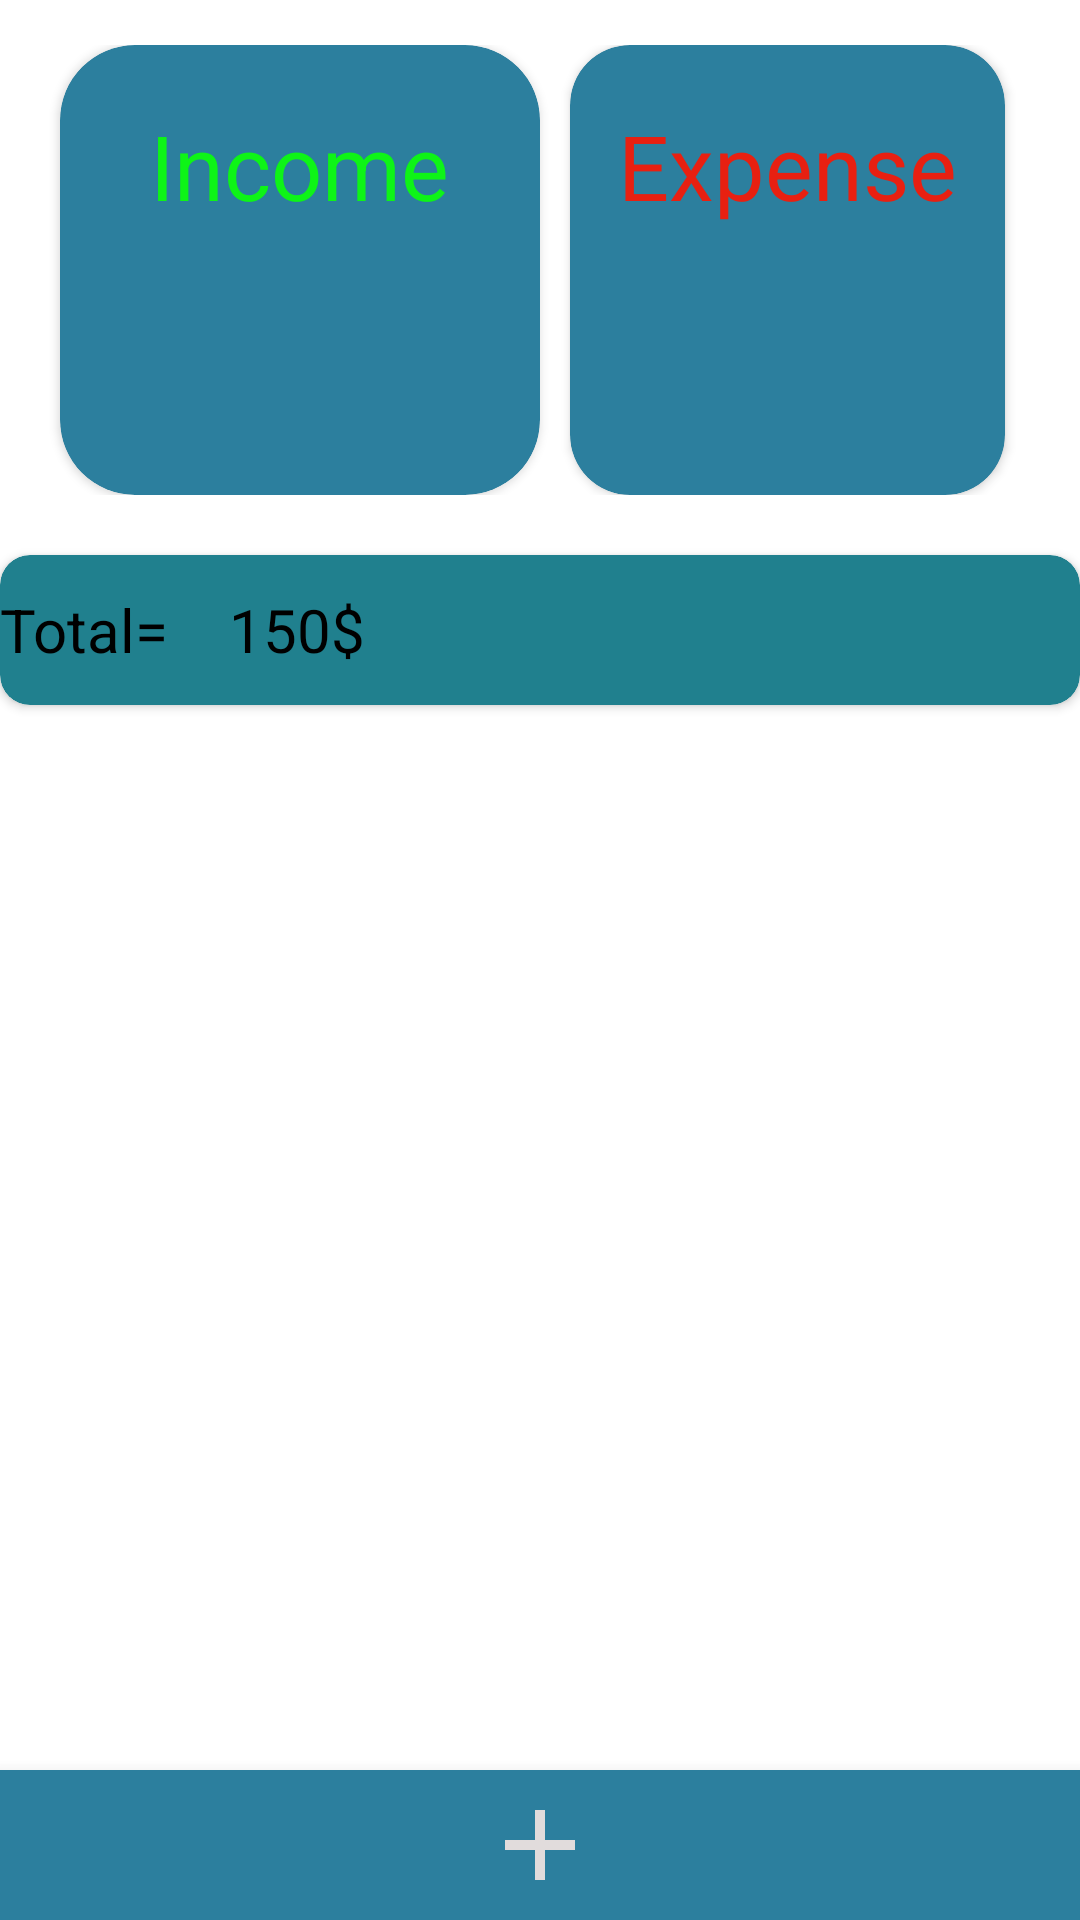

Produce the Android XML layout that renders to this screen, including the resource entries it uses.
<!-- AndroidManifest.xml: application theme Theme.Khatabook2 -->
<!-- res/layout/activity_main.xml -->
<?xml version="1.0" encoding="utf-8"?>
<LinearLayout xmlns:android="http://schemas.android.com/apk/res/android"
    xmlns:app="http://schemas.android.com/apk/res-auto"
    xmlns:tools="http://schemas.android.com/tools"
    android:layout_width="match_parent"
    android:layout_height="match_parent"
    android:orientation="vertical"
    tools:context=".MainActivity">

<LinearLayout
    android:layout_width="match_parent"
    android:layout_height="wrap_content"
    android:orientation="horizontal"
    android:weightSum="2"
    android:layout_marginTop="15dp">


    <androidx.cardview.widget.CardView
        android:layout_width="match_parent"
        android:layout_height="150dp"
        android:layout_weight="1"
        android:backgroundTint="#2C7F9E"
        app:cardCornerRadius="25dp"
        android:layout_marginStart="20dp">


        <LinearLayout
            android:layout_width="match_parent"
            android:layout_height="wrap_content"
            android:orientation="vertical">

        <TextView

            android:layout_width="wrap_content"
            android:layout_height="wrap_content"
            android:text="Income"
            android:layout_gravity="center"
            android:layout_marginTop="20dp"
            android:textSize="30dp"
            android:textColor="#0EF417"/>


            <TextView
                android:id="@+id/income"
                android:layout_width="wrap_content"
                android:layout_height="wrap_content"
                android:layout_gravity="center"
                android:textSize="30dp"
                android:textColor="#2ED835"/>

        </LinearLayout>

    </androidx.cardview.widget.CardView>

    <androidx.cardview.widget.CardView
        android:layout_width="match_parent"
        android:layout_height="150dp"
        android:layout_weight="1"
        android:backgroundTint="#2C7F9E"
        app:cardCornerRadius="20dp"
        android:layout_marginStart="10dp"
        android:layout_marginEnd="25dp">


        <LinearLayout
            android:layout_width="match_parent"
            android:layout_height="wrap_content"
            android:orientation="vertical">

            <TextView

                android:layout_width="wrap_content"
                android:layout_height="wrap_content"
                android:text="Expense"
                android:layout_gravity="center"
                android:layout_marginTop="20dp"
                android:textSize="30dp"
                android:textColor="#E82011"/>


            <TextView
                android:id="@+id/expense"
                android:layout_width="wrap_content"
                android:layout_height="wrap_content"
                android:layout_gravity="center"
                android:textSize="30dp"
                android:textColor="#DD473c"/>

        </LinearLayout>

    </androidx.cardview.widget.CardView>

</LinearLayout>


    <androidx.cardview.widget.CardView
        android:layout_width="match_parent"
        android:layout_height="50dp"
        android:layout_marginTop="20dp"
        android:backgroundTint="#20808E"
        app:cardCornerRadius="10dp">

<LinearLayout
    android:layout_width="match_parent"
    android:layout_height="wrap_content"
    android:orientation="horizontal"
    android:layout_gravity="center_vertical">

        <TextView
            android:layout_width="wrap_content"
            android:layout_height="wrap_content"
            android:layout_gravity="center_vertical"
            android:text="Total="
            android:textColor="@color/black"
            android:textSize="20dp" />

    <TextView
        android:id="@+id/total"
        android:layout_width="wrap_content"
        android:layout_height="wrap_content"
        android:layout_gravity="center_vertical"
        android:text="150$"
        android:textColor="@color/black"
        android:textSize="20dp"
        android:layout_marginStart="20dp"/>

</LinearLayout>
    </androidx.cardview.widget.CardView>
    <androidx.recyclerview.widget.RecyclerView
        android:id="@+id/recycle"
        android:layout_width="match_parent"
        android:layout_height="match_parent"
        android:layout_weight="1"/>

    <com.google.android.material.bottomnavigation.BottomNavigationView
        android:layout_width="match_parent"
        android:layout_height="50dp"
        android:background="#2C7F9E">

<ImageView
    android:id="@+id/ic"
    android:layout_width="40dp"
    android:layout_height="40dp"
    android:src="@drawable/ic_add"
    android:layout_gravity="center"/>

    </com.google.android.material.bottomnavigation.BottomNavigationView>
</LinearLayout>
<!-- resources referenced by this layout -->
<resources>
  <!-- drawable ic_add (drawable) -->
  <vector android:height="24dp" android:tint="#E1DCDC"
      android:viewportHeight="24" android:viewportWidth="24"
      android:width="24dp" xmlns:android="http://schemas.android.com/apk/res/android">
      <path android:fillColor="#FAF7F7" android:pathData="M19,13h-6v6h-2v-6H5v-2h6V5h2v6h6v2z"/>
  </vector>
  <style name="Theme.Khatabook2" parent="Theme.MaterialComponents.DayNight.DarkActionBar">
          
          <item name="colorPrimary">@color/purple_500</item>
          <item name="colorPrimaryVariant">@color/purple_700</item>
          <item name="colorOnPrimary">@color/white</item>
          
          <item name="colorSecondary">@color/teal_200</item>
          <item name="colorSecondaryVariant">@color/teal_700</item>
          <item name="colorOnSecondary">@color/black</item>
          
          <item name="android:statusBarColor">?attr/colorPrimaryVariant</item>
          
      </style>
  <!-- not gathered from this repository: default colours our renderer supplied (Android Studio template values) -->
  <color name="purple_500">#FF6200EE</color>
  <color name="purple_700">#FF3700B3</color>
  <color name="teal_200">#FF03DAC5</color>
  <color name="teal_700">#FF018786</color>
  <color name="black">#FF000000</color>
  <color name="white">#FFFFFFFF</color>
</resources>
